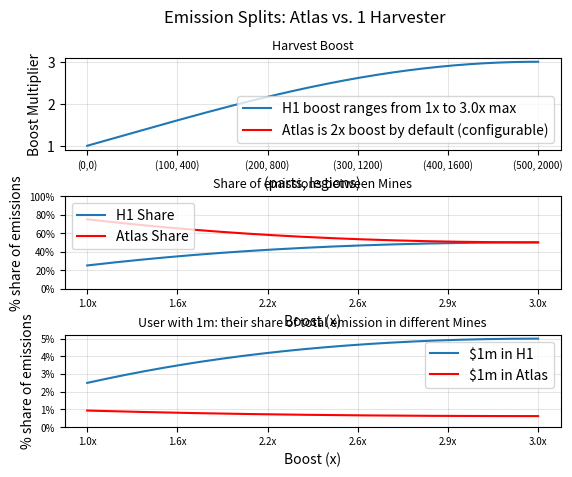

This figure's Python source:

import numpy as np
import matplotlib.pyplot as plt
from matplotlib.pyplot import plot
from matplotlib.animation import FuncAnimation

# x-axis data points
x_parts = np.linspace(0, 500, 501) # 1 to 500 parts
x_legions = np.linspace(0, 3000, 3001) # 1 to 3000 legions

# for devs/team to calibrate
PARTS_BOOST_FACTOR = 1
LEGIONS_BOOST_FACTOR = 0.5
# parts boost maxes out at 100%
# legions boosts max out at 50% boost
# they stack together to determine overall boost
# parts_boost should probably be bigger than legions (as a craft item)
ATLAS_MINE_BONUS = 2
ATLAS_AUM = 80
# atlas mine gets a default 5x boost
# (generally it will have a much larger AUM than other harvesters, 50mil~80mil vs 10mil)

min_legions = 1
max_legions = 2000
# legions boosts maxes out at 2000 staked legions

time_lock_boost_params = dict({
    'none': 0, # 0% bonus
    '2_weeks': 0.1, # 10%
    '1_month': 0.25, # 25%
    '3_months': 0.80, # 80%
    '6_months': 1.8, # 180%
    '12_months': 4, # 400%
})

legion_boost_params = dict({
    'gen0_common': 0.5, # commons
    'gen0_special': 0.75, # includes riverman, Numeraire 50%
    'gen0_uncommon': 1, # Assasin etc 100%
    'gen0_rare': 2, # all-class 200%
    'gen0_1_1': 6, # 1/1 600%
    'gen1_common': 0.05, # 5%
    'gen1_uncommon': 0.1, # 10%
    'gen1_rare': 0.25, # 25%
})

legion_rank_params = dict({
    'gen0_common': 1, # commons
    'gen0_special': 2, # includes riverman, Numeraire 50%
    'gen0_uncommon': 3, # Assasin etc 100%
    'gen0_rare': 4, # all-class 200%
    'gen0_1_1': 5,  # 1/1
    'gen1_common': 1,
    'gen1_uncommon': 2,
    'gen1_rare': 3,
})


def get_treasure_boost(name, boost=3):
    """
        get treasure boost, default multiplied by 3
        boost: adjustable boost parameter for devs to scale the boost
        treasures have when stacking them in the mine
    """
    return treasures_boost_params[name] * boost

treasures_boost_params = dict({
    # buffed honeycomb + grin by 2x
    "honeycomb":	0.02631*2,
    "grin":	0.02619*2,
    "bottomless_elixir":	0.02536,
    "cap_of_invisibility":	0.02536,
    "ancient_relic":	0.02508,
    "castle":	0.02443,
    "thread_of_divine_silk":	0.02443,
    "mollusk_shell":	0.02240,
    "bait_for_monsters":	0.02433,
    "immovable_stone":	0.02412,
    "snow_white_feather":	0.02134,
    "red_feather":	0.02126,
    "ivory_breastpin":	0.02122,
    "divine_hourglass":	0.02114,
    "military_stipend":	0.02076,
    "bag_of_rare_mushrooms":	0.02053,
    "carriage":	0.02024,
    "small_bird":	0.01995,
    "score_of_ivory":	0.01985,
    "unbreakable_pocketwatch":	0.01978,
    "framed_butterfly":	0.01947,
    "cow":	0.01934,
    "pot_of_gold":	0.01930,
    "divine_mask":	0.01904,
    "common_bead":	0.01879,
    "favor_from_the_gods":	0.01848,
    "jar_of_fairies":	0.01776,
    "witches_broom":	0.01691,
    "common_feather":	0.01126,
    "green_rupee":	0.01090,
    "grain":	0.01073,
    "lumber":	0.01006,
    "common_relic":	0.00718,
    "ox":	0.00529,
    "blue_rupee":	0.00509,
    "donkey":	0.00406,
    "half-penny":	0.00262,
    "silver_coin":	0.00261,
    "diamond":	0.00260,
    "pearl":	0.00258,
    "dragon_tail":	0.00257,
    "red_rupee":	0.00257,
    "gold_coin":	0.00256,
    "emerald":	0.00253,
    "beetle_wing":	0.00251,
    "quarter_penny":	0.00250,
})

drill_boost_params = dict({
    'small_extractor': 0.15, #  15%
    'medium_extractor': 0.20, # 20%
    'large_extractor': 0.25, # 25%
})







def parts_boost_harvester(num_parts, max_parts=500, boost_factor=PARTS_BOOST_FACTOR):
    """
        quadratic function in the interval: [1, (1 + boost_factor)] based on number of parts staked.

        num_parts: number of harvestor parts
        max_parts: number of parts to achieve max boost

        boost_factor: the amount of boost you want to apply to parts
        default is 1 = 100% boost (2x) if num_parts = max_parts
    """
    # weight for additional parts has  diminishing gains
    n = num_parts
    return 1 + (2*n - n**2/max_parts) / max_parts * boost_factor



def legions_boost_harvester(num, max=500, avg_legion_rank=1, boost_factor=LEGIONS_BOOST_FACTOR):
    """
        quadratic function in the interval: [1, (1 + boost_factor)] based on number of parts staked.
        num: number of legions staked on harvester
        max: number of legions where you achieve max boost
        avg_legion_rank: avg legion rank on your harvester

        boost_factor: the amount of boost you want to apply to parts
        default is 1 = 50% boost (1.5x) if num = max
    """

    # if over max, treat as if you have max legions
    if num > max:
        n = max
    else:
        n = num

    legion_rank_modifier = (0.90 + avg_legion_rank/10)
    # if avg rank is commons (rank 1),
    # then 0.9 + 1/10 = 1 so there is no boost

    return 1 + (2*n - n**2/max) / max * legion_rank_modifier * boost_factor



def drill_boost_harvester(drills, max_parts=5):
    """
        drills: ['small_extractor', 'medium_extractor', 'large_extractor']
        max_parts: number of drill bits to achieve max boost
    """
    assert len(drills) <= max_parts

    drills_boost = 0
    for d in drills:
        dboost = drill_boost_params[d]
        drills_boost += dboost

    return 1 + drills_boost


def total_harvester_boost(num_parts, num_legions, drills=[], avg_legion_rank=1, is_atlas=False):
    """calculates both parts_boost * legions_boost together"""

    modifier_legions_boost = legions_boost_harvester(num_legions, max_legions, avg_legion_rank)
    modifier_parts_boost = parts_boost_harvester(num_parts)
    modifier_drills_boost = drill_boost_harvester(drills)

    if (is_atlas) :
        return modifier_legions_boost * modifier_parts_boost * modifier_drills_boost * ATLAS_MINE_BONUS
    else:
        return modifier_legions_boost * modifier_parts_boost * modifier_drills_boost



def user_boost_inside_harvester(time_lock_deposit='none', legions=[], treasures=[]):
    """
        Calculates the boost on user's deposit size inside the harvester

        params:
        time_lock_deposits: "none" | "2_weeks" | "1_month" | "3_months" | "6_months"
        legions: ['gen0_common', 'gen0_rare', 'gen0_uncommon']
        treasures: ['honeycomb', 'grin']
        # consumables: ['small_extractor']
    """

    assert len(legions) <= 3
    # assert len(consumables) <= 5
    assert len(treasures) <= 20

    ##### Time lock Boost
    try:
        time_lock_boost = time_lock_boost_params[time_lock_deposit]
    except KeyError:
        time_lock_boost = time_lock_boost_params['none']


    ##### Legion Boost
    legions_boost = 0
    for l in legions:
        # additively sum the boosts
        legions_boost += legion_boost_params[l]
        # errors if key in dict not found

    ##### Treasures Boost
    treasures_boost = 0
    for t in treasures:
        treasures_boost += get_treasure_boost(name=t, boost=3)

    # ##### Consumables Boost
    # consumables_boost = 0
    # for c in consumables:
    #     consumables_boost += consumables_boost_params[c]

    total_boost = 1 + time_lock_boost + legions_boost + treasures_boost
        # + consumables_boost

    print("time_lock_boost: ", time_lock_boost)
    print("legions_boost: ", legions_boost)
    print("treasures_boost: ", treasures_boost)
    # print("consumables_boost: ", consumables_boost)
    print("total_boost: ", total_boost)

    return total_boost


## Example: calling the function
# user_boost_inside_harvester(
#     '2_weeks',
#     legions=['gen0_common', 'gen0_uncommon', 'gen0_rare'],
#     treasures=['honeycomb', 'grin'],
#     consumables=['small_extractor']
# )
## Example 2: (matches example in Alex's excel)
# user_boost_inside_harvester(
#     '6_months',
#     legions=['gen0_rare', 'gen0_rare', 'gen0_1_1'],
#     treasures=[
#        'honeycomb', 'honeycomb', 'honeycomb', 'honeycomb', 'honeycomb', 'honeycomb', 'honeycomb',
#        'grin',
#        'bottomless_elixir', 'bottomless_elixir', 'bottomless_elixir',
#        'cap_of_invisibility', 'cap_of_invisibility', 'cap_of_invisibility', 'cap_of_invisibility',
#        'ancient_relic', 'ancient_relic',
#        'castle',
#        'thread_of_divine_silk', 'thread_of_divine_silk',
#     ],
#     consumables=[
#         'small_extractor',
#         'medium_extractor', 'medium_extractor',
#         'large_extractor', 'large_extractor',
#     ]
# )

# user_boost_inside_harvester(
#     '2_weeks',
#     legions=['gen0_rare', 'gen0_rare'],
#     treasures=['honeycomb', 'honeycomb', 'honeycomb'],
#     consumables=[]
# )


def calculate_avg_legion_rank(legions):
    """
        Calculates the avg rank of a group of legions. Used to determine the avg legion rank of
        legions staked on a harvester.
        Example function call:
            calculate_avg_legion_rank(['gen0_common', 'gen0_common', 'gen0_1_1', 'gen0_rare'])

        legions: ['gen0_common', 'gen1_common', 'gen0_special']
    """
    summed_rank = 0
    for l in legions:
        legion_rank = legion_rank_params[l]
        summed_rank += legion_rank

    avg_rank = summed_rank / len(legions)
    print("avg_rank", avg_rank)
    return avg_rank











#################################
####### PLOTS
#################################

################ Varying legion numbers, fixed parts
def graph_total_harvester_boost_varying_legions():

    x1_num_parts = np.linspace(0,500,501)
    x2_num_legions = np.linspace(0,2000,501)

    total_boosted_max_hi_legion_rank = [total_harvester_boost(500, x2, [], 4) for x2 in x2_num_legions]
    total_boosted_max = [total_harvester_boost(500, x2, [], 1) for x2 in x2_num_legions]
    total_boosted_min = [total_harvester_boost(1, x2, [], 1)   for x2 in x2_num_legions]

    plt.plot(x2_num_legions, total_boosted_max_hi_legion_rank, label="Harvester with 500 parts; high legion rank", color="orange", linestyle=":")
    plt.plot(x2_num_legions, total_boosted_max, label="Harvester with 500 parts", color="orange", linestyle="-")
    plt.plot(x2_num_legions, total_boosted_min, label="Harvester with 1 part", color="orange", linestyle="--")
    # fill between upper and lower bound
    plt.fill_between(x2_num_legions, total_boosted_min, total_boosted_max, facecolor="orange", alpha=0.2)

    plt.xlabel("Number of legions staked")
    plt.ylabel("Emissions Boost (x)")
    plt.title("Harvester Emissions Boost (parts x legions boost)")
    plt.legend()
    plt.show()


# ###################################
# ###### Parts Boost Graph
# ###################################
def graph_parts_boost():
    parts_boosted = [parts_boost_harvester(x) for x in x_parts]

    plt.plot(parts_boosted)
    plt.xlabel("number of parts")
    plt.ylabel("Boost multiplier")
    plt.title("Harvester Parts Boost")
    plt.grid(color='black', alpha=0.1)
    plt.show()
    # the marginal contribution of each peice of harvestor part:
    # marginal_contribution = np.diff(parts_boosted)
    # starts at 2, then works it way down to 0
    # basically the first few parts count for 2, then steadily/linearly approachs 0 as we approach the 500th part

#################################
####### COMPARISON TO ATLAS MINE
#################################

# So I compared how boosts affect the split of emissions between the Atlas mine
# and auxiliary harvester.
#
# In the beginning there will only be 1 aux harvester, with low parts and legions
# over time, the harvester will get larger boosts (more parts + legions)
# and more harvesters may come online

# This section models out the early stages of when 1 or 2 harvesters come online
# and can be generalized for when more and more harvesters come online


# The Atlas mine will initially have 0 parts
# Atlas mine can have parts-boosts, maybe Governance votes for outperforming harvesters to
# "become the Atlas mine" where it'll retain the number of parts/boost
# In this instance the choice between staying in the Atlas mine, and creating another Harvester
# is ambiguous, sometimes its better to be in Atlas, but if you are entrepreneurial, starting another
# harvester may be better



### Example Emissions 1
def compare_harvester_yield(parts=20, members=20, atlas_parts=0, debug=True):

    EXPECTED_AUM_ATLAS = ATLAS_AUM # 80mil in atlas mine, about 80% supply staked
    AUM_CAP_HARVESTER = 10 # 10mil cap in harvesters
    avg_legion_rank = 1
    num_legions = members * 3 # 3 legions max per user

    # num_millions_user_stakes = 0.01 # 10k
    num_millions_user_stakes = 1 # 1mil

    if debug:
        print("\n============================================")
        print("Harvester_1 has:")
        print("{} parts, {} members, {} total legions\n".format(parts, members, members*3))

    boost_h1 = total_harvester_boost(num_parts=parts, num_legions=num_legions,
        # drills=['large_extractor','large_extractor','large_extractor','large_extractor','large_extractor'],
        drills=[],
        avg_legion_rank=avg_legion_rank
    )
    # original atlas mine is treated as a harvester with uncapped AUM
    # it has 0 harvester parts to begin with, and can have up to 2000 staked legions to boost its mining (avg legion rank 1)
    boost_atlas = total_harvester_boost(num_parts=atlas_parts, num_legions=2000, drills=[], avg_legion_rank=1, is_atlas=True) # 6x boost by default
    if debug:
        print("Atlas gets:\t{:.2f}x boost".format(boost_atlas))
        print("Harv_1 gets:\t{:.2f}x boost\n".format(boost_h1))

    # set harvester base points = 100
    points_atlas = boost_atlas * 100
    points_h1    = boost_h1 * 100
    points_total = points_atlas + points_h1

    # Calculate percentage share of total emissions split between Atlas and Harvester 1
    mine_pct_share_atlas = points_atlas / points_total
    mine_pct_share_h1 = points_h1 / points_total
    if debug:
        print("Atlas gets:\t{:.2%} of emissions".format(mine_pct_share_atlas))
        print("Harv_1 gets:\t{:.2%} of emissions\n".format(mine_pct_share_h1))

    # a user's share of total emission, staying inside Atlas mine, vs. Harvester 1
    user_pct_share_atlas = num_millions_user_stakes/EXPECTED_AUM_ATLAS * mine_pct_share_atlas
    user_pct_share_h1 = num_millions_user_stakes/10 * mine_pct_share_h1
    if debug:
        print("For a whale with 1mil:")
        print("1m in Atlas with {AUM}m AUM gives you:\t 1/{AUM} * {MINE_PCT:.4f} = {USER_PCT:.2%} of emissions".format(
            AUM=EXPECTED_AUM_ATLAS,
            MINE_PCT=mine_pct_share_atlas,
            USER_PCT=user_pct_share_atlas
        ))
        print("1m in Harv_1 with 10m AUM gives you:\t 1/{AUM_CAP} * {MINE_PCT:.4f} = {USER_PCT:.2%}".format(
            AUM_CAP=AUM_CAP_HARVESTER,
            MINE_PCT=mine_pct_share_h1,
            USER_PCT=user_pct_share_h1
        ))
        print("\nAn entrepreneurial whale can potentially get a {:.2%} / {:.2%}\n= {:.2f}x improvement in yield".format(
            user_pct_share_h1,
            user_pct_share_atlas,
            user_pct_share_h1 / user_pct_share_atlas
        ))
        print("for collecting {} harvester parts, a guild of {} users, {} legions".format(parts, members, members*3))
        print("\nNote: assumes he can deploy his full 1m in the 10m cap harvester 1 alongside other guild members")
        print("he will get an even better yield initially before the 10m cap is reached")

    return (
        boost_h1,
        boost_atlas,
        mine_pct_share_h1,
        mine_pct_share_atlas,
        user_pct_share_h1,
        user_pct_share_atlas,
    )



## Atlas vs 1 Harvester
def plot_atlas_harvest_comparison_1(atlas_parts=0):

    ## Array of x-axis data points
    x_boost_h1 = []
    x_boost_atlas = []

    x_mine_pct_share_h1 = []
    x_mine_pct_share_atlas = []

    x_user_pct_share_h1 = []
    x_user_pct_share_atlas = []


    num_obs = 501
    _x_parts = np.linspace(0, 500, num_obs) # 1 to 500 parts
    _x_members = np.linspace(0, 666.66, num_obs) # 1 to 666 users, 666.6 users * 3 legions = 2000 legions


    for parts,members in zip(_x_parts, _x_members):

        (
            boost_h1,
            boost_atlas,
            mine_pct_share_h1,
            mine_pct_share_atlas,
            user_pct_share_h1,
            user_pct_share_atlas,
        ) = compare_harvester_yield(parts=parts, members=members, atlas_parts=atlas_parts, debug=True)

        x_boost_h1.append(boost_h1)
        x_boost_atlas.append(boost_atlas)
        x_mine_pct_share_h1.append(mine_pct_share_h1)
        x_mine_pct_share_atlas.append(mine_pct_share_atlas)
        x_user_pct_share_atlas.append(user_pct_share_atlas)
        x_user_pct_share_h1.append(user_pct_share_h1)

        # print("boost_h1: ", boost_h1)
        # print("boost_atlas: ", boost_atlas)
        # print("mine_pct_share_h1: ", mine_pct_share_h1)
        # print("mine_pct_share_atlas: ", mine_pct_share_atlas)
        print("user_pct_share_atlas: ", user_pct_share_atlas)
        print("user_pct_share_h1: ", user_pct_share_h1)


    fig, (ax1, ax2, ax3) = plt.subplots(3)
    fig.suptitle('Emission Splits: Atlas vs. 1 Harvester')

    #### Plot 1
    ax1.plot(x_boost_h1, label="H1 boost ranges from 1x to {:.1f}x max".format(x_boost_h1[-1]))
    ax1.plot([], label="Atlas is {}x boost by default (configurable)".format(ATLAS_MINE_BONUS), color='red')
    ax1.set(xlabel='(parts, legions)', ylabel='Boost Multiplier')
    ax1.set_xticks([0, 100, 200, 300, 400, 500])
    ax1.set_xticklabels(['(0,0)', '(100, 400)', '(200, 800)', '(300, 1200)', '(400, 1600)', '(500, 2000)'], fontsize=7)
    ax1.set_title('Harvest Boost', size=9)
    ax1.legend()
    ax1.grid(color='black', alpha=0.1)

    #### Plot 2
    ax2.plot(x_mine_pct_share_h1, label="H1 Share")
    ax2.plot(x_mine_pct_share_atlas, label="Atlas Share", color='red')
    ax2.set(xlabel='Boost (x)', ylabel='% share of emissions')
    # plot 2 x-ticks
    boost_xticks = ["{:.1f}x".format(b) for b in [x_boost_h1[0], x_boost_h1[100], x_boost_h1[200], x_boost_h1[300], x_boost_h1[400], x_boost_h1[500]]]
    ax2.set_xticks([0, 100, 200, 300, 400, 500])
    ax2.set_xticklabels(boost_xticks, fontsize=7)
    # plot 2 y-ticks
    yticks_pct = [0, 0.2, 0.4, 0.6, 0.8, 1]
    yticks_label = ["{:.0%}".format(b) for b in yticks_pct]
    ax2.set_yticks(yticks_pct)
    ax2.set_yticklabels(yticks_label, fontsize=7)
    ax2.set_title('Share of emissions between Mines', size=9)
    ax2.legend()
    ax2.grid(color='black', alpha=0.1)

    #### Plot 3
    ax3.plot(x_user_pct_share_h1, label='$1m in H1')
    ax3.plot(x_user_pct_share_atlas, label='$1m in Atlas', color='red')
    # plot 3 x-ticks
    ax3.set_xticks([0, 100, 200, 300, 400, 500])
    ax3.set_xticklabels(['(0,0)', '(100, 400)', '(200, 800)', '(300, 1200)', '(400, 1600)', '(500, 2000)'], fontsize=8)
    ax3.set(xlabel='Boost (x)', ylabel='% share of emissions')
    ax3.set_xticklabels(boost_xticks, fontsize=7)
    # plot 3 y-ticks
    yticks_pct = [0, 0.01, 0.02, 0.03, 0.04, 0.05]
    yticks_label = ["{:.0%}".format(b) for b in yticks_pct]
    ax3.set_yticks(yticks_pct)
    ax3.set_yticklabels(yticks_label, fontsize=7)
    ax3.set_title("User with 1m: their share of total emission in different Mines", size=9)
    ax3.legend()
    ax3.grid(color='black', alpha=0.1)

    plt.subplots_adjust(hspace=0.5)
    plt.show()








def compare_harvester_yield_2harvesters(parts1=20, members1=20, parts2=20, members2=20, atlas_parts=0, debug=True):
    """
        parts1, members1 for harvester 1
        parts2, members2 for harvester 2
    """

    EXPECTED_AUM_ATLAS = ATLAS_AUM # 80mil in atlas mine, about 80% supply staked
    AUM_CAP_HARVESTER = 10 # 10mil cap in harvesters
    avg_legion_rank = 2

    # num_millions_user_stakes = 0.01 # 10k
    num_millions_user_stakes = 0.1 # 100k
    # num_millions_user_stakes = 1 # 1mil

    num_legions1 = members1*3 # 3 legions per user
    num_legions2 = members2*3

    if debug:
        print("\n============================================")
        print("Harvester_1 has:")
        print("{} parts, {} members, {} total legions\n".format(parts1, members1, members1*3))
        print("Harvester_2 has:")
        print("{} parts, {} members, {} total legions\n".format(parts2, members2, members2*3))

    boost_h1 = total_harvester_boost(num_parts=parts1, num_legions=num_legions1, drills=[], avg_legion_rank=avg_legion_rank)
    boost_h2 = total_harvester_boost(num_parts=parts2, num_legions=num_legions2, drills=[], avg_legion_rank=avg_legion_rank)
    # original atlas mine is treated as a harvester with uncapped AUM
    # it has 0 harvester parts to begin with, and can have up to 2000 staked legions to boost its mining (avg legion rank 1)
    boost_atlas = total_harvester_boost(num_parts=atlas_parts, num_legions=2000, drills=[], avg_legion_rank=1, is_atlas=True) # 6x boost by default
    if debug:
        print("Atlas gets:\t{:.2f}x boost".format(boost_atlas))
        print("Harv_1 gets:\t{:.2f}x boost\n".format(boost_h1))

    # set harvester base points = 100
    points_atlas = boost_atlas * 100
    points_h1    = boost_h1 * 100
    points_h2    = boost_h2 * 100
    points_total = points_atlas + points_h1 + points_h2

    # Calculate percentage share of total emissions split between Atlas and Harvester 1 and Harvester 2
    mine_pct_share_atlas = points_atlas / points_total
    mine_pct_share_h1 = points_h1 / points_total
    mine_pct_share_h2 = points_h2 / points_total
    if debug:
        print("Atlas gets:\t{:.2%} of emissions".format(mine_pct_share_atlas))
        print("Harv_1 gets:\t{:.2%} of emissions\n".format(mine_pct_share_h1))
        print("Harv_2 gets:\t{:.2%} of emissions\n".format(mine_pct_share_h2))

    # a user's share of total emission, staying inside Atlas mine, vs. Harvester 1 and Harvester 2
    user_pct_share_atlas = num_millions_user_stakes/EXPECTED_AUM_ATLAS * mine_pct_share_atlas
    user_pct_share_h1 = num_millions_user_stakes/10 * mine_pct_share_h1
    user_pct_share_h2 = num_millions_user_stakes/10 * mine_pct_share_h2

    if debug:
        print("For a whale with 1mil:")
        print("1m in Atlas with {AUM}m AUM gives you:\t 1/{AUM} * {MINE_PCT:.4f} = {USER_PCT:.2%} of emissions".format(
            AUM=EXPECTED_AUM_ATLAS,
            MINE_PCT=mine_pct_share_atlas,
            USER_PCT=user_pct_share_atlas
        ))
        print("1m in Harv_1 with 10m AUM gives you:\t 1/{AUM_CAP} * {MINE_PCT:.4f} = {USER_PCT:.2%}".format(
            AUM_CAP=AUM_CAP_HARVESTER,
            MINE_PCT=mine_pct_share_h1,
            USER_PCT=user_pct_share_h1
        ))
        print("1m in Harv_2 with 10m AUM gives you:\t 1/{AUM_CAP} * {MINE_PCT:.4f} = {USER_PCT:.2%}".format(
            AUM_CAP=AUM_CAP_HARVESTER,
            MINE_PCT=mine_pct_share_h2,
            USER_PCT=user_pct_share_h2
        ))
        print("\nAn entrepreneurial whale can potentially get a {:.2%} / {:.2%}\n= {:.2f}x improvement in yield".format(
            user_pct_share_h1,
            user_pct_share_atlas,
            user_pct_share_h1 / user_pct_share_atlas
        ))
        print("for collecting {} harvester parts, a guild of {} users, {} legions".format(parts1, members1, members1*3))
        print("\nNote: assumes he can deploy his full 1m in the 10m cap harvester 1 alongside other guild members")
        print("he will get an even better yield initially before the 10m cap is reached")

    return (
        boost_h1,
        boost_h2,
        boost_atlas,
        mine_pct_share_h1,
        mine_pct_share_h2,
        mine_pct_share_atlas,
        user_pct_share_h1,
        user_pct_share_h2,
        user_pct_share_atlas,
    )







## Atlas vs 2 Harvesters
def plot_atlas_harvest_comparison_2(atlas_parts=0):

    ## Array of x-axis data points
    x_boost_h1 = []
    x_boost_h2 = []
    x_boost_atlas = []

    x_mine_pct_share_h1 = []
    x_mine_pct_share_h2 = []
    x_mine_pct_share_atlas = []

    x_user_pct_share_h1 = []
    x_user_pct_share_h2 = []
    x_user_pct_share_atlas = []


    num_obs = 501
    _x_parts = np.linspace(0, 500, num_obs) # 1 to 500 parts
    _x_members = np.linspace(0, 666.66, num_obs) # 1 to 666 users, 666.6 users * 3 legions = 2000 legions


    for parts,members in zip(_x_parts, _x_members):

        (
            boost_h1,
            boost_h2,
            boost_atlas,
            mine_pct_share_h1,
            mine_pct_share_h2,
            mine_pct_share_atlas,
            user_pct_share_h1,
            user_pct_share_h2,
            user_pct_share_atlas,
        ) = compare_harvester_yield_2harvesters(
            parts1=parts,
            members1=members,
            parts2=parts/2,
            members2=members*0.5,
            # members2=members,
            atlas_parts=atlas_parts,
            debug=False
        )

        x_boost_h1.append(boost_h1)
        x_boost_h2.append(boost_h2)
        x_boost_atlas.append(boost_atlas)

        x_mine_pct_share_h1.append(mine_pct_share_h1)
        x_mine_pct_share_h2.append(mine_pct_share_h2)
        x_mine_pct_share_atlas.append(mine_pct_share_atlas)

        x_user_pct_share_h1.append(user_pct_share_h1)
        x_user_pct_share_h2.append(user_pct_share_h2)
        x_user_pct_share_atlas.append(user_pct_share_atlas)

        print("boost_h1: ", boost_h1)
        print("boost_h2: ", boost_h2)
        print("boost_atlas: ", boost_atlas)

        print("mine_pct_share_h1: ", mine_pct_share_h1)
        print("mine_pct_share_h2: ", mine_pct_share_h2)
        print("mine_pct_share_atlas: ", mine_pct_share_atlas)

        print("user_pct_share_h1: ", user_pct_share_h1)
        print("user_pct_share_h2: ", user_pct_share_h2)
        print("user_pct_share_atlas: ", user_pct_share_atlas)


    fig, (ax1, ax2, ax3) = plt.subplots(3)
    fig.suptitle('Emission Splits: Atlas vs. 2 Harvesters')

    #### Plot 1
    ax1.plot(x_boost_h1, label="H1 boost ranges from 1x to ~3.3x boost")
    ax1.plot(x_boost_h2, label="H2 boost ranges from 1x to 2.6x boost")
    ax1.plot([], label="Atlas has {}x Atlas boost by default".format(ATLAS_MINE_BONUS), color='red')
    ax1.set(xlabel='(parts, legions)', ylabel='Boost Multiplier')
    ax1.set_xticks([0, 100, 200, 300, 400, 500])
    ax1.set_xticklabels(['(0,0)', '(100, 400)', '(200, 800)', '(300, 1200)', '(400, 1600)', '(500, 2000)'], fontsize=7)
    ax1.set_title('Harvest Boost', size=9)
    ax1.legend()
    ax1.grid(color='black', alpha=0.1)

    #### Plot 2
    ax2.plot(x_mine_pct_share_h1, label="H1 Share")
    ax2.plot(x_mine_pct_share_h2, label="H2 Share")
    ax2.plot(x_mine_pct_share_atlas, label="Atlas Share", color='red')
    ax2.set(xlabel='Boost (x)', ylabel='% share of emissions')
    # plot 2 x-ticks
    boost_xticks = ["{:.1f}x".format(b) for b in [x_boost_h1[0], x_boost_h1[100], x_boost_h1[200], x_boost_h1[300], x_boost_h1[400], x_boost_h1[500]]]
    ax2.set_xticks([0, 100, 200, 300, 400, 500])
    ax2.set_xticklabels(boost_xticks, fontsize=7)
    # plot 2 y-ticks
    yticks_pct = [0, 0.2, 0.4, 0.6, 0.8, 1]
    yticks_label = ["{:.0%}".format(b) for b in yticks_pct]
    ax2.set_yticks(yticks_pct)
    ax2.set_yticklabels(yticks_label, fontsize=7)
    ax2.set_title('Share of emissions between Mines', size=9)
    ax2.legend()
    ax2.grid(color='black', alpha=0.1)

    #### Plot 3
    ax3.plot(x_user_pct_share_h1, label='$100k in H1')
    ax3.plot(x_user_pct_share_h2, label='$100k in H2')
    ax3.plot(x_user_pct_share_atlas, label='$100k in Atlas', color='red')
    # plot 3 x-ticks
    ax3.set_xticks([0, 100, 200, 300, 400, 500])
    ax3.set_xticklabels(['(0,0)', '(100, 400)', '(200, 800)', '(300, 1200)', '(400, 1600)', '(500, 2000)'], fontsize=8)
    ax3.set(xlabel='Boost (x)', ylabel='% share of emissions')
    ax3.set_xticklabels(boost_xticks, fontsize=7)
    # plot 3 y-ticks
    yticks_pct = [0, 0.0010, 0.0020, 0.0030, 0.0040, 0.0050]
    yticks_label = ["{:.2%}".format(b) for b in yticks_pct]
    ax3.set_yticks(yticks_pct)
    ax3.set_yticklabels(yticks_label, fontsize=7)
    ax3.set_title("User with $100k: their share of total emission in different Mines", size=9)
    ax3.legend()
    ax3.grid(color='black', alpha=0.1)

    plt.subplots_adjust(hspace=0.5)
    plt.show()




#################################
####### SIMULATES USERS YIELD INSIDE HARVESTER WITH VARIOUS BOOSTS
#################################


def plot_yield_inside_mine(treasure_multiplier=1, legion_boost=1, linestyle='-', color='blue'):

    # # staking boosts for treasures
    m = treasure_multiplier
    honeycomb = 0.02631 * m
    quarter_penny = 0.0025 * m

    rank0 = 1+0.05 # common gen 1: 5% boost
    rank3 = 1+1 # uncommon: 100% boost
    rank4 = 1+2 # all-class 200% boost
    rank5 = 1+6 # 1/1 600% boost


    x1_num_treasures = np.linspace(0,50,51)
    # let daily emissions to atlas mine be 50,000
    daily_magic_emissions = 50000

    (
        boost_h1,
        boost_atlas,
        mine_pct_share_h1,
        mine_pct_share_atlas,
        user_pct_share_h1,
        user_pct_share_atlas,
    ) = compare_harvester_yield(parts=500, members=1000, atlas_parts=0, debug=False)


    x3_num_magic_daily_atlas = user_pct_share_atlas * daily_magic_emissions
    x3_num_magic_daily_h1_max = user_pct_share_h1 * daily_magic_emissions

    # honeycomb boost as you stack more and more honeycombs (up to 200)
    honeycomb_boosts = [(1+honeycomb)**n for n in x1_num_treasures]
    honeycomb_boosts2 = [(1+honeycomb*n) for n in x1_num_treasures]
    # quarter_pennny boost as you stack more and more (up to 200)
    quarter_penny_boosts = [(1+quarter_penny)**n for n in x1_num_treasures]
    # quarter_penny_boosts = [(1+quarter_penny*n) for n in x1_num_treasures]

    # plt.plot(x1_num_treasures, honeycomb_boosts, label="Stacking honeycombs, multiplicately", color="red", linestyle="-.")
    # plt.plot(x1_num_treasures, honeycomb_boosts2, label="Stacking honeycombs, sum", color="blue", linestyle="--")
    honeycomb_legion_boosts = [(1+honeycomb)**n * legion_boost for n in x1_num_treasures]
    honeycomb2_legion_boosts = [(1+honeycomb*n) * legion_boost for n in x1_num_treasures]
    quarter_penny_boosts = [(1+quarter_penny)**n * legion_boost for n in x1_num_treasures]

    # plt.plot(x1_num_treasures, honeycomb_legion_boosts, label="honeycombs (multiplicative), legion boost {}x".format(legion_boost), linestyle=linestyle, color=color)
    plt.plot(x1_num_treasures, honeycomb2_legion_boosts, label="honeycombs (sum), legion boost {}x".format(legion_boost), linestyle='-', color=color)
    plt.xlabel("#treasures staked")
    plt.ylabel("boost (x)")


    x4_no_treasures_h1_max = [x3_num_magic_daily_atlas * legion_boost for h in honeycomb_boosts]

    # Number of magic earned daily after boosting with n staked honeycombs
    x4_honeycomb_boosted_atlas = [x3_num_magic_daily_atlas * h * legion_boost for h in honeycomb_boosts]
    x4_honeycomb_boosted_h1_max = [x3_num_magic_daily_h1_max * h * legion_boost for h in honeycomb_boosts]

    x4_honeycomb_boosted_atlas2 = [x3_num_magic_daily_atlas * h * legion_boost for h in honeycomb_boosts2]
    x4_honeycomb_boosted_h1_max2 = [x3_num_magic_daily_h1_max * h * legion_boost for h in honeycomb_boosts2]

    # Number of magic earned daily after boosting with n staked quarter_penny
    x4_quarter_penny_boosted_atlas = [x3_num_magic_daily_atlas * h * legion_boost for h in quarter_penny_boosts]
    x4_quarter_penny_boosted_h1_max = [x3_num_magic_daily_h1_max * h * legion_boost for h in quarter_penny_boosts]


    ##### Comparing growth rates of stacking up to 20 treasures
    # # plt.plot(x1_num_treasures, x4_honeycomb_boosted_atlas, label="Stacking honeycombs", color="orange", linestyle="-.")
    # plt.plot(x1_num_treasures, x4_no_treasures_h1_max , label="No treasures staked, boosted mine", color="blue", linestyle="-")
    #
    # plt.plot(x1_num_treasures, x4_honeycomb_boosted_atlas, label="Stacking honeycombs, unboosted mine", color="red", linestyle="-.")
    # plt.plot(x1_num_treasures, x4_quarter_penny_boosted_atlas, label="Stacking quarter-pennies, unboosted mine", color="red", linestyle="--")
    # # fill between upper and lower bound
    # plt.fill_between(x1_num_treasures, x4_quarter_penny_boosted_atlas, x4_honeycomb_boosted_atlas, facecolor="red", alpha=0.2)
    #
    # plt.plot(x1_num_treasures, x4_honeycomb_boosted_h1_max, label="Stacking honeycombs, boosted mine", color="purple", linestyle="-.")
    # plt.plot(x1_num_treasures, x4_quarter_penny_boosted_h1_max, label="Stacking quarter-pennies, boosted mine", color="purple", linestyle="--")
    # # fill between upper and lower bound
    # plt.fill_between(x1_num_treasures, x4_quarter_penny_boosted_h1_max, x4_honeycomb_boosted_h1_max, facecolor="purple", alpha=0.2)


    baseline_magic = x4_no_treasures_h1_max[-1] # 5.51 magic/day on 10k
    penny_cost = 83
    honey_cost = 3200
    num = len(x1_num_treasures) - 1 # 20

    # incremental income from staking 20 pennies
    penny_income_20 = x4_quarter_penny_boosted_h1_max[-1] - baseline_magic
    penny_income_1 = x4_quarter_penny_boosted_h1_max[0] - baseline_magic

    honey_income_20 = x4_honeycomb_boosted_h1_max[-1] - baseline_magic
    honey_income_1 = x4_honeycomb_boosted_h1_max[0] - baseline_magic


    payback_pennies = [penny_cost*n / income for n,income in enumerate(x4_quarter_penny_boosted_h1_max)]
    payback_honey = [honey_cost*n / income for n,income in enumerate(x4_honeycomb_boosted_h1_max)]
    payback_honey2 = [honey_cost*n / income for n,income in enumerate(x4_honeycomb_boosted_h1_max2)]

    ##### Payback period plots
    # plt.plot(x1_num_treasures, payback_honey,
    #         label="Payback (days) honeycombs, {}x treasure, {}x legion boost".format(m, legion_boost),
    #         color="orange",
    #         linestyle=linestyle)
    # plt.plot(x1_num_treasures, payback_honey,
    #         label="Payback (days) honeycombs, multiplicative".format(m, legion_boost),
    #         color="orange",
    #         linestyle=linestyle)
    # plt.plot(x1_num_treasures, payback_honey2,
    #         label="Payback (days) honeycombs, additive".format(m, legion_boost),
    #         color="blue",
    #         linestyle=linestyle)
    # plt.plot(x1_num_treasures, payback_pennies,
    #          label="Payback (days) pennies, {}x treasure, {}x legion boost".format(m, legion_boost),
    #          color="black",
    #          linestyle=linestyle)

    # plt.xlabel("Varying number of parts staked")
    # plt.ylabel("Boost multiplier")
    # plt.title("Total Harvester Boost (parts x legions boost)")
    # plt.text(150, 2.0, "guilds will have boosts\n in this region")





# # varying legions
# plot_yield_inside_mine(3, legion_boost=1, linestyle=":", color="blue")
# # common: 50% boost
# plot_yield_inside_mine(3, legion_boost=(1 + 0.5*3), linestyle=":", color="purple")
# # all-class: 200% boost
# plot_yield_inside_mine(3, legion_boost=(1 + 2*3), linestyle=":", color="red")
#
# plt.legend()
# plt.show()

# # varying treasure boosts
# plot_yield_inside_mine(1, legion_boost=2*2*2, linestyle=":")
# plot_yield_inside_mine(3, legion_boost=2*2*2, linestyle="-.")



#### Plot competition dynamics between Atlas mine and other harvesters
## uncomment the function calls below and run them in ipython

# # In the beginning Atlas has no parts
plot_atlas_harvest_comparison_1(0)
# # Later stage, Atlas may have parts (also may elect another Harvester as "the Atlas mine")
# plot_atlas_harvest_comparison_1(400)
#
#
# # In the beginning Atlas has no parts
# plot_atlas_harvest_comparison_2(0)
# # Later stage, Atlas may have parts (also may elect another Harvester as "the Atlas mine")
# plot_atlas_harvest_comparison_2(400)



